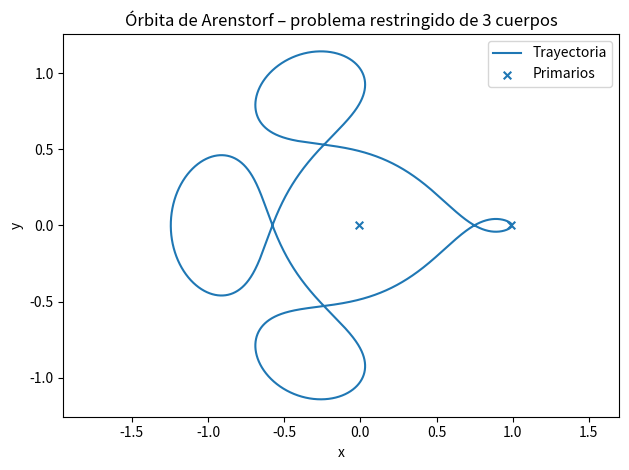
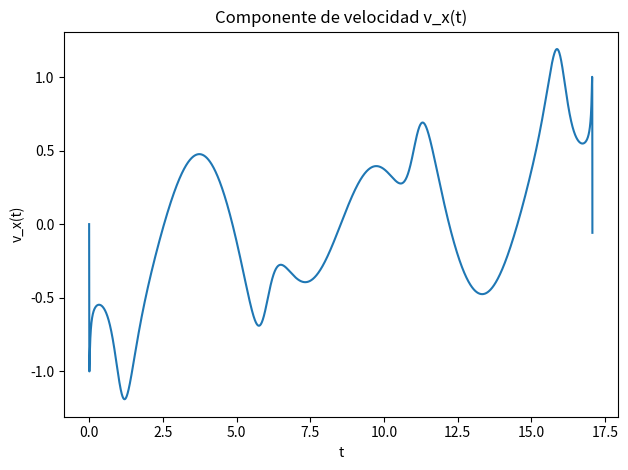
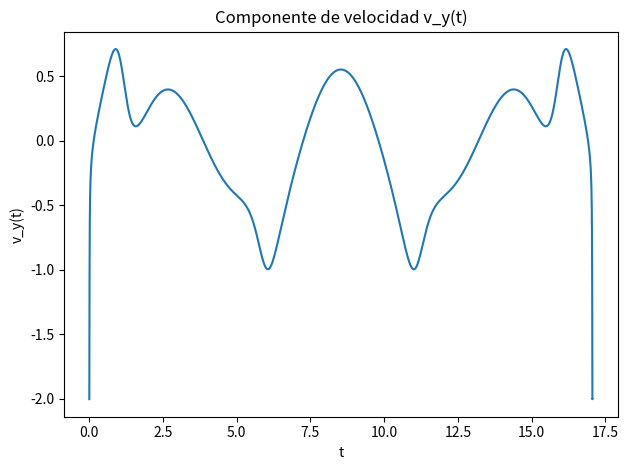

The matplotlib source for these figures, in order:

"""Integra el problema restringido de los tres cuerpos (órbita de Arenstorf) con RK4 y grafica la trayectoria."""  # Descripción del script.

from dataclasses import dataclass    # Para empaquetar parámetros como dataclass.
import numpy as np                   # Librería numérica para vectores/arreglos.
import matplotlib.pyplot as plt      # Librería de graficación.

# ----------------------- Parámetros adimensionales --------------------------

@dataclass(frozen=True)              # Dataclass inmutable para seguridad.
class R3BPParams:                    # Contenedor de parámetros del sistema Tierra-Luna.
    M_over_m: float = 80.45          # Relación de masas M/m (Tierra/Luna).
    @property
    def u(self) -> float:            # u = m/(m+M), posición del primario pequeño a la izquierda.
        return 1.0 / (1.0 + self.M_over_m)  # Cálculo directo desde la razón de masas.
    @property
    def w(self) -> float:            # w = 1 - u, posición del primario grande a la derecha.
        return 1.0 - self.u          # Garantiza u + w = 1.

# ----------------------- Campo efectivo en marco co-rotante -----------------

def r3bp_accel(x: float, y: float, vx: float, vy: float, p: R3BPParams) -> tuple[float, float]:  # Aceleraciones (x¨, y¨).
    u, w = p.u, p.w                 # Obtiene parámetros geométricos (posiciones relativas).
    r1_sq = (x + u) ** 2 + y**2     # Distancia al primario en (-u,0) al cuadrado.
    r2_sq = (x - w) ** 2 + y**2     # Distancia al primario en (+w,0) al cuadrado.
    r1_32 = r1_sq ** 1.5            # r1^(3/2) requerido por el potencial newtoniano.
    r2_32 = r2_sq ** 1.5            # r2^(3/2) requerido por el potencial newtoniano.
    ax = x + 2.0 * vy - w * (x + u) / r1_32 - u * (x - w) / r2_32  # Ecuación 8.183 para x¨ (centrífuga + Coriolis + gravedad).
    ay = y - 2.0 * vx - w * y / r1_32 - u * y / r2_32              # Ecuación 8.183 para y¨ (centrífuga + Coriolis + gravedad).
    return ax, ay                    # Devuelve el par de aceleraciones.

# ----------------------- Integrador de cuarto orden (RK4) -------------------

def rk4_step(state: np.ndarray, dt: float, p: R3BPParams) -> np.ndarray:  # Un paso de RK4 para el sistema en 1er orden.
    def f(s: np.ndarray) -> np.ndarray:  # Campo de velocidades y aceleraciones.
        x, y, vx, vy = s               # Desempaqueta el estado.
        ax, ay = r3bp_accel(x, y, vx, vy, p)  # Calcula aceleraciones del modelo.
        return np.array([vx, vy, ax, ay], dtype=float)  # Devuelve [x˙, y˙, x¨, y¨].
    k1 = f(state)                      # Primer incremento (en el estado actual).
    k2 = f(state + 0.5 * dt * k1)      # Segundo incremento (a mitad de dt con k1).
    k3 = f(state + 0.5 * dt * k2)      # Tercer incremento (a mitad de dt con k2).
    k4 = f(state + dt * k3)            # Cuarto incremento (al final con k3).
    return state + (dt / 6.0) * (k1 + 2*k2 + 2*k3 + k4)  # Combina los cuatro para el paso RK4.

# ----------------------- Bucle de integración temporal ----------------------

def integrate_r3bp(t_end: float, dt: float, x0: float, y0: float, vx0: float, vy0: float, p: R3BPParams) -> tuple[np.ndarray, np.ndarray, np.ndarray]:
    n = int(np.ceil(t_end / dt)) + 1   # Número total de pasos (ceil para cubrir t_end).
    t = np.linspace(0.0, t_end, n)     # Vector de tiempos uniforme (útil para graficar).
    traj = np.zeros((n, 2), float)     # Arreglo para posiciones [x,y] en cada tiempo.
    vel = np.zeros((n, 2), float)      # Arreglo para velocidades [vx,vy] en cada tiempo.
    state = np.array([x0, y0, vx0, vy0], float)  # Estado inicial empaquetado.
    traj[0] = state[:2]                # Guarda posición inicial.
    vel[0] = state[2:]                 # Guarda velocidad inicial.
    for i in range(1, n):              # Recorre cada paso temporal.
        state = rk4_step(state, dt, p) # Avanza el estado usando RK4.
        traj[i] = state[:2]            # Registra posición en el paso i.
        vel[i] = state[2:]             # Registra velocidad en el paso i.
    return t, traj, vel                # Devuelve tiempos, trayectorias y velocidades.

# ----------------------- Ejecución y visualización --------------------------

if __name__ == "__main__":             # Punto de entrada al ejecutar este archivo.
    p = R3BPParams()                   # Instancia con M/m = 80.45 (Tierra/Luna).
    x0, y0 = 0.994, 0.0                # Condición inicial en posición (del enunciado).
    vx0, vy0 = 0.0, -2.00158510637908  # Condición inicial en velocidad (del enunciado).
    T_end = 17.06521656015796          # Duración ~un periodo de la órbita de Arenstorf.
    dt = 2e-4                          # Paso temporal (precisión razonable).
    t, traj, vel = integrate_r3bp(T_end, dt, x0, y0, vx0, vy0, p)  # Integra el sistema.
    final_state = np.array([traj[-1,0], traj[-1,1], vel[-1,0], vel[-1,1]])  # Estado al final de la integración.
    init_state = np.array([x0, y0, vx0, vy0])  # Estado inicial para comparar cierre.
    err = np.linalg.norm(final_state - init_state)  # Norma de la diferencia (qué tan “cerrada” quedó).
    print(f"u={p.u:.8f}, w={p.w:.8f}, ||estado(T)-estado(0)|| ≈ {err:.3e}, dt={dt:g}")  # Reporte de parámetros y error de cierre.
    plt.figure()                       # Figura de la trayectoria.
    plt.plot(traj[:,0], traj[:,1], label="Trayectoria")  # Curva (x(t), y(t)).
    plt.scatter([-p.u, p.w], [0.0, 0.0], s=30, marker="x", label="Primarios")  # Marca las posiciones de los primarios.
    plt.axis("equal")                  # Escalas iguales para apreciar la geometría.
    plt.xlabel("x")                    # Etiqueta eje x.
    plt.ylabel("y")                    # Etiqueta eje y.
    plt.title("Órbita de Arenstorf – problema restringido de 3 cuerpos")  # Título descriptivo.
    plt.legend()                       # Leyenda visible.
    plt.tight_layout()                 # Ajusta márgenes.
    plt.figure()                       # Figura para v_x(t).
    plt.plot(t, vel[:,0])              # Traza componente v_x frente a t.
    plt.xlabel("t")                    # Etiqueta eje x.
    plt.ylabel("v_x(t)")               # Etiqueta eje y.
    plt.title("Componente de velocidad v_x(t)")  # Título de la figura.
    plt.tight_layout()                 # Ajusta márgenes.
    plt.figure()                       # Figura para v_y(t).
    plt.plot(t, vel[:,1])              # Traza componente v_y frente a t.
    plt.xlabel("t")                    # Etiqueta eje x.
    plt.ylabel("v_y(t)")               # Etiqueta eje y.
    plt.title("Componente de velocidad v_y(t)")  # Título de la figura.
    plt.tight_layout()                 # Ajusta márgenes.
    plt.show()                         # Muestra todas las figuras creadas.
